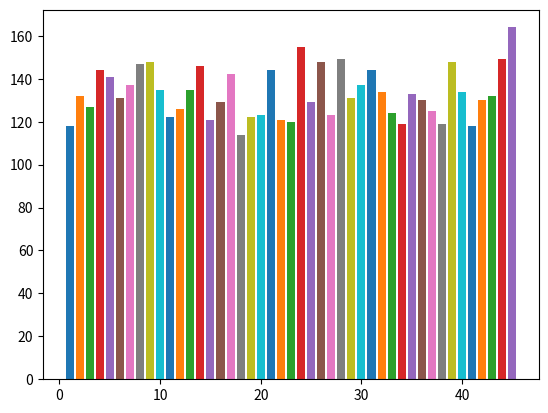

Source code (Python):
import random
import matplotlib.pyplot as plt

def lotto_draw(maxNum):
    numbers = list(range(1, maxNum+1))
    i = 1
    while i <= 6:
        x = random.randint(0, maxNum-i)
        numbers[maxNum-i], numbers[x] = numbers[x], numbers[maxNum-i]
        i += 1
    return numbers[39:maxNum]


def refresh_stats(dict,draw):
    for x in dict:
        if x in draw:
            dict[x] += 1
    return dict,draw


if __name__ == '__main__':
    maxNum = 45
    i = 0
    dict = {x: 0 for x in range(1, maxNum+1)}
    while i<1000:
        dict,output = refresh_stats(dict,lotto_draw(maxNum))
        print(output)
        i += 1

    for x in dict:
        plt.bar(x,dict[x])
    plt.show()



